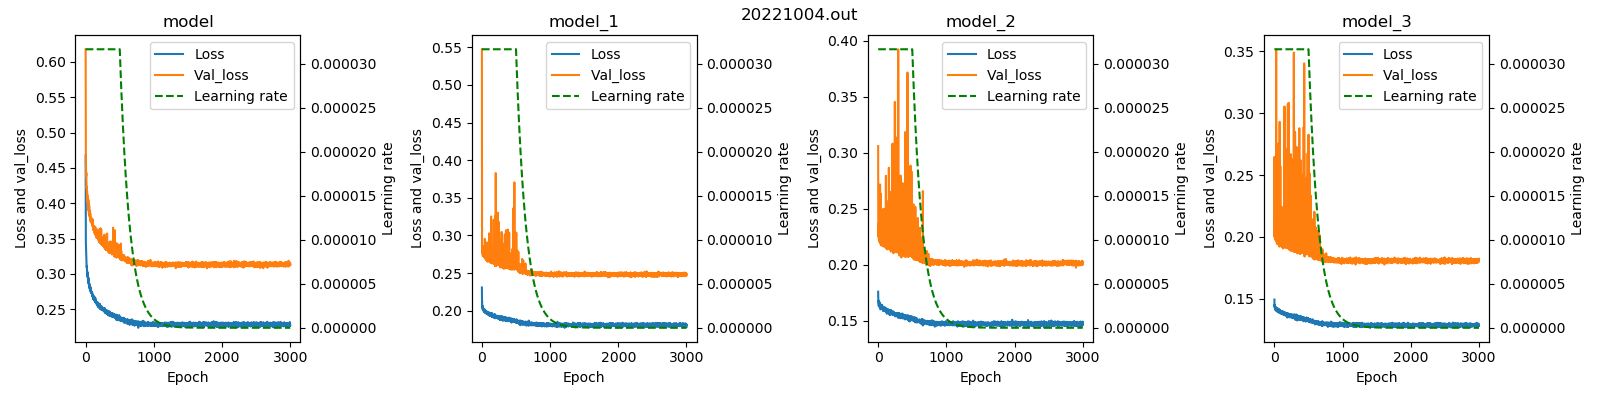

Data behind this chart, as committed beside it:
, Model name, Epoch, Loss, Val_loss, Learning rate
0, model, 1, 0.4677, 0.6179, 3.162277789670043e-05
1, model, 2, 0.3798, 0.537, 3.162277789670043e-05
2, model, 3, 0.3597, 0.487, 3.162277789670043e-05
3, model, 4, 0.3452, 0.4691, 3.162277789670043e-05
4, model, 5, 0.3417, 0.4624, 3.162277789670043e-05
5, model, 6, 0.3349, 0.4581, 3.162277789670043e-05
6, model, 7, 0.3297, 0.4571, 3.162277789670043e-05
7, model, 8, 0.3301, 0.438, 3.162277789670043e-05
8, model, 9, 0.3255, 0.4388, 3.162277789670043e-05
9, model, 10, 0.323, 0.4433, 3.162277789670043e-05
10, model, 11, 0.3218, 0.4344, 3.162277789670043e-05
11, model, 12, 0.3174, 0.4325, 3.162277789670043e-05
12, model, 13, 0.3181, 0.4298, 3.162277789670043e-05
13, model, 14, 0.314, 0.4279, 3.162277789670043e-05
14, model, 15, 0.311, 0.4216, 3.162277789670043e-05
15, model, 16, 0.3108, 0.4223, 3.162277789670043e-05
16, model, 17, 0.3112, 0.4232, 3.162277789670043e-05
17, model, 18, 0.3086, 0.4187, 3.162277789670043e-05
18, model, 19, 0.3095, 0.4137, 3.162277789670043e-05
19, model, 20, 0.3084, 0.4132, 3.162277789670043e-05
20, model, 21, 0.3058, 0.4111, 3.162277789670043e-05
21, model, 22, 0.3043, 0.4172, 3.162277789670043e-05
22, model, 23, 0.304, 0.4093, 3.162277789670043e-05
23, model, 24, 0.3021, 0.4062, 3.162277789670043e-05
24, model, 25, 0.3008, 0.412, 3.162277789670043e-05
25, model, 26, 0.3028, 0.4035, 3.162277789670043e-05
26, model, 27, 0.3002, 0.408, 3.162277789670043e-05
27, model, 28, 0.2965, 0.4065, 3.162277789670043e-05
28, model, 29, 0.3003, 0.4019, 3.162277789670043e-05
29, model, 30, 0.2996, 0.4054, 3.162277789670043e-05
30, model, 31, 0.2992, 0.4058, 3.162277789670043e-05
31, model, 32, 0.2949, 0.4029, 3.162277789670043e-05
32, model, 33, 0.2953, 0.401, 3.162277789670043e-05
33, model, 34, 0.2953, 0.401, 3.162277789670043e-05
34, model, 35, 0.2949, 0.3983, 3.162277789670043e-05
35, model, 36, 0.2924, 0.3997, 3.162277789670043e-05
36, model, 37, 0.2933, 0.3936, 3.162277789670043e-05
37, model, 38, 0.292, 0.3975, 3.162277789670043e-05
38, model, 39, 0.2918, 0.3992, 3.162277789670043e-05
39, model, 40, 0.2942, 0.3946, 3.162277789670043e-05
40, model, 41, 0.2899, 0.4049, 3.162277789670043e-05
41, model, 42, 0.2883, 0.3954, 3.162277789670043e-05
42, model, 43, 0.2914, 0.3901, 3.162277789670043e-05
43, model, 44, 0.2942, 0.3949, 3.162277789670043e-05
44, model, 45, 0.287, 0.3946, 3.162277789670043e-05
45, model, 46, 0.2882, 0.3931, 3.162277789670043e-05
46, model, 47, 0.2855, 0.3896, 3.162277789670043e-05
47, model, 48, 0.2888, 0.3899, 3.162277789670043e-05
48, model, 49, 0.2872, 0.3854, 3.162277789670043e-05
49, model, 50, 0.2844, 0.3885, 3.162277789670043e-05
50, model, 51, 0.2874, 0.3858, 3.162277789670043e-05
51, model, 52, 0.2837, 0.3903, 3.162277789670043e-05
52, model, 53, 0.2862, 0.3965, 3.162277789670043e-05
53, model, 54, 0.2859, 0.3933, 3.162277789670043e-05
54, model, 55, 0.2849, 0.3847, 3.162277789670043e-05
55, model, 56, 0.2845, 0.388, 3.162277789670043e-05
56, model, 57, 0.2825, 0.3872, 3.162277789670043e-05
57, model, 58, 0.2846, 0.3886, 3.162277789670043e-05
58, model, 59, 0.2791, 0.3899, 3.162277789670043e-05
59, model, 60, 0.2817, 0.3813, 3.162277789670043e-05
... 11,940 more rows
